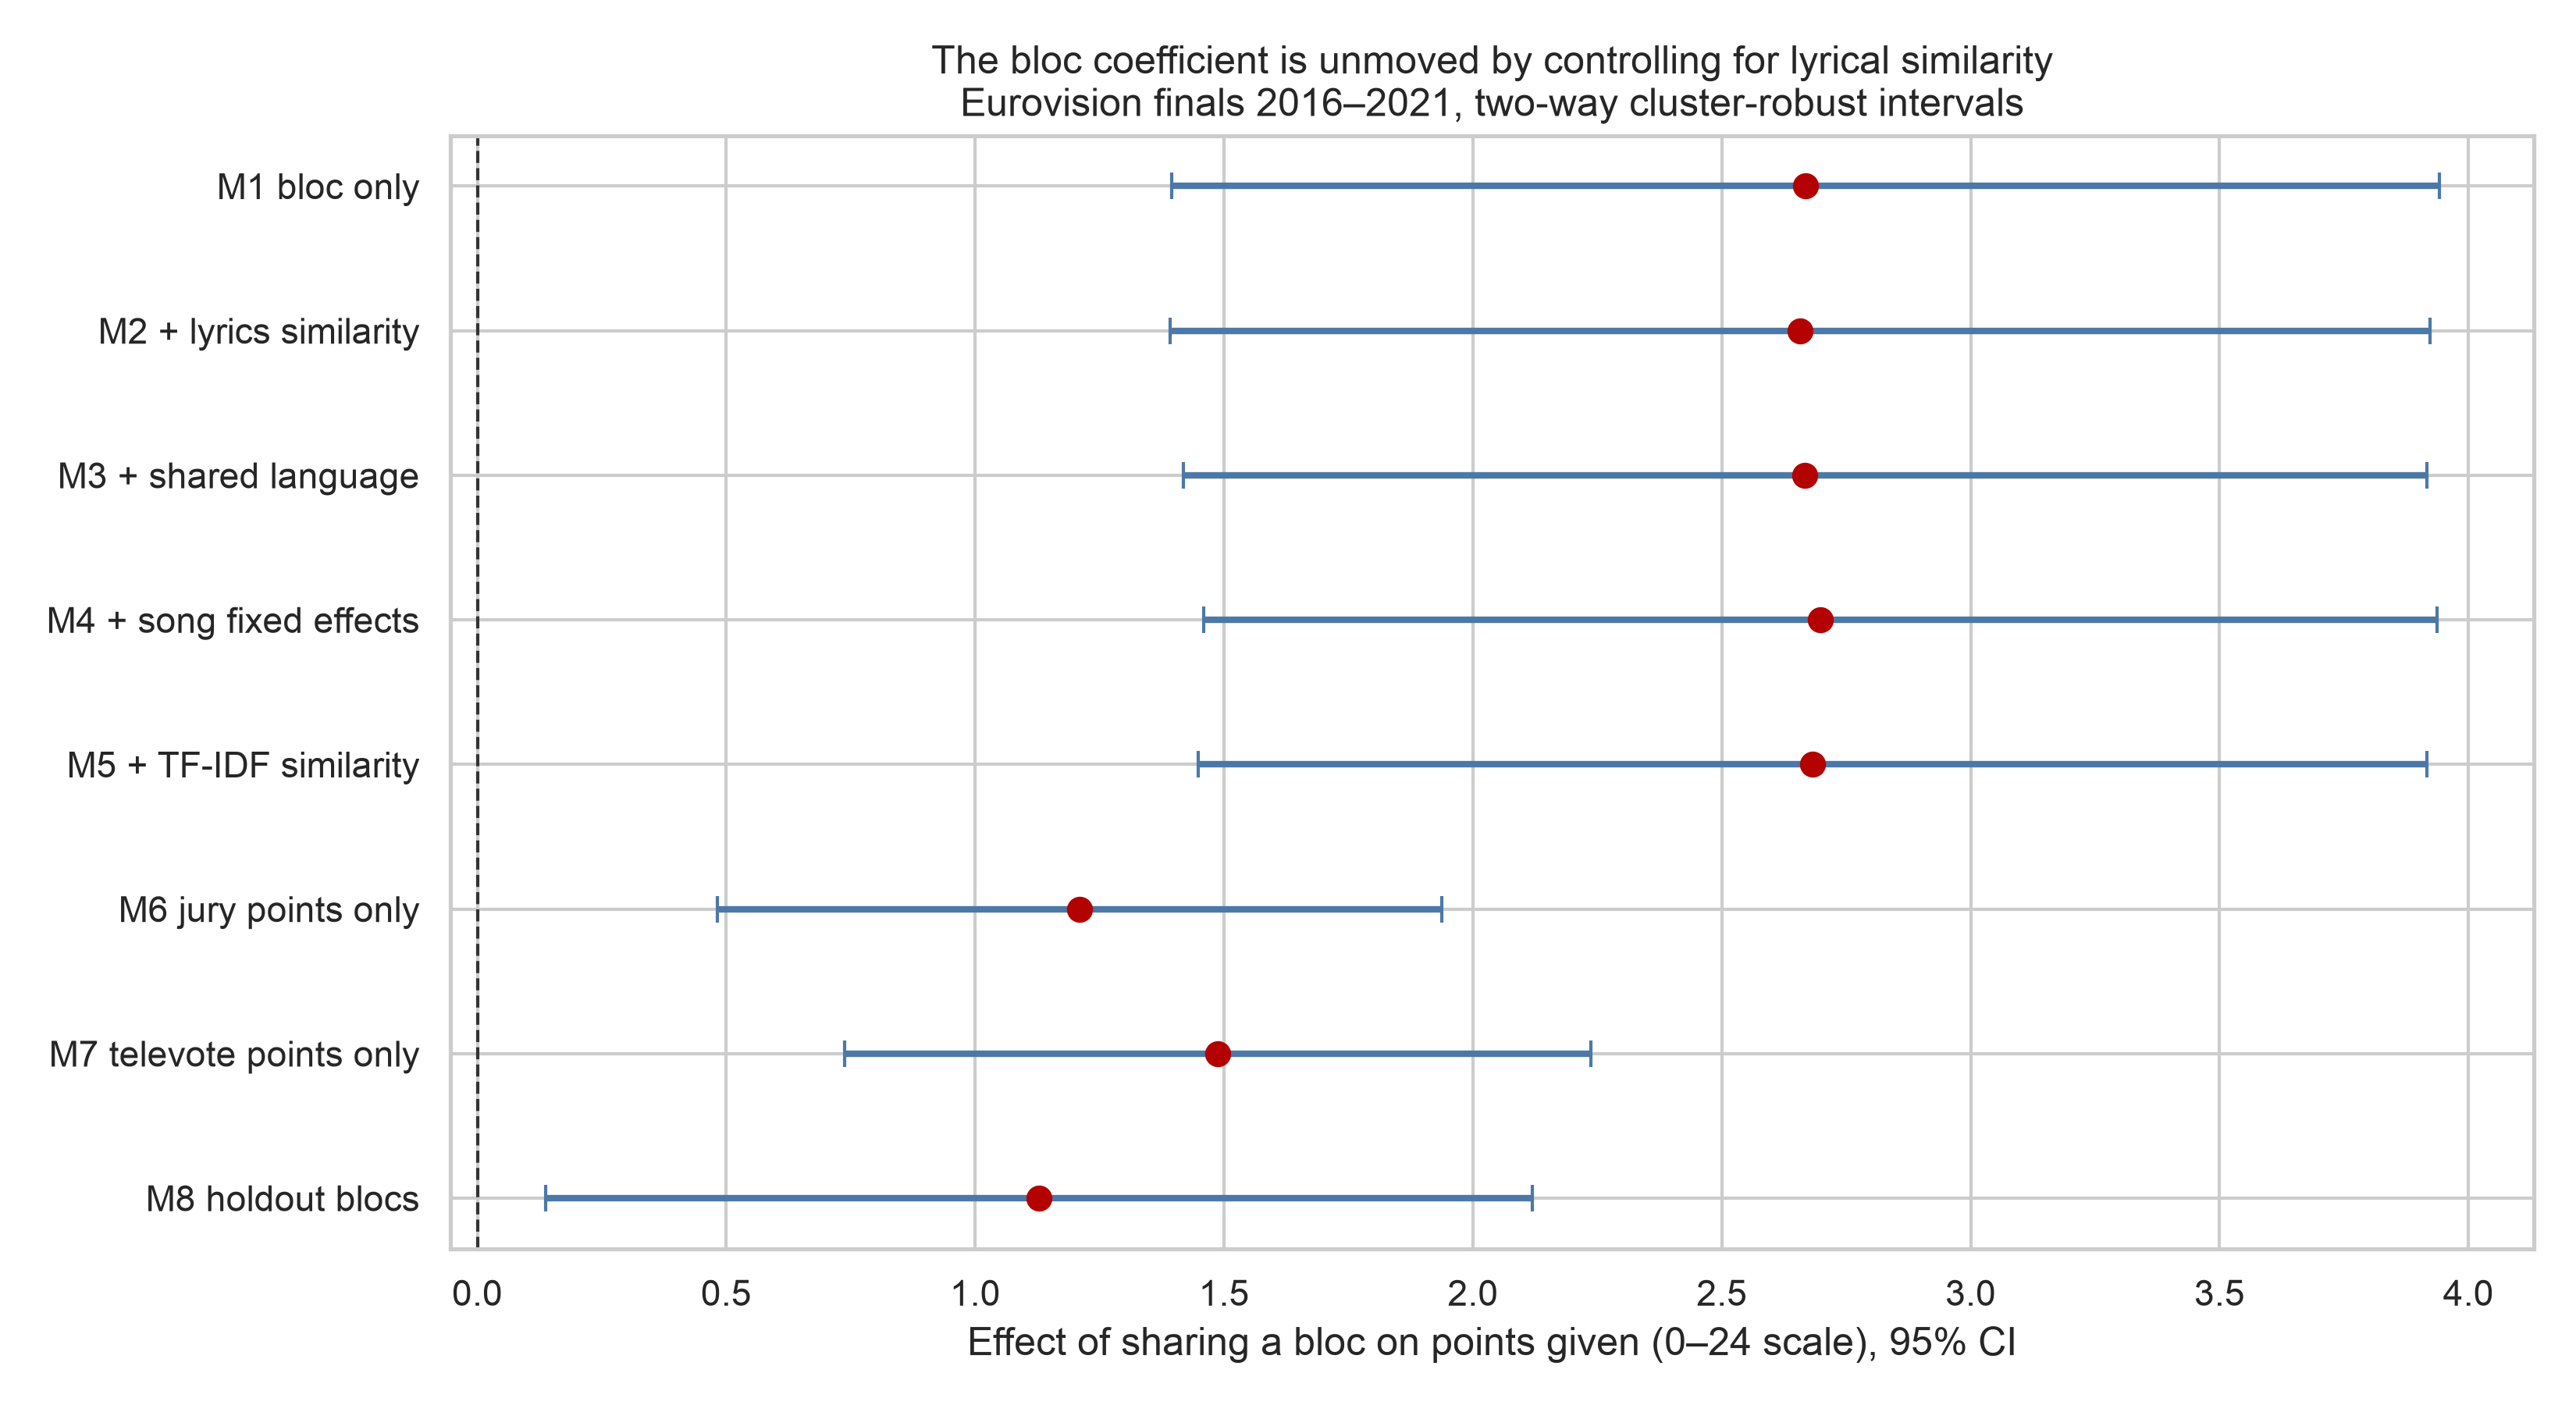

The file beside this chart, header and first rows:
model, term, coefficient, std_error, t, p_value, ci_low, ci_high, n, r2
M1 bloc only, same_bloc, 2.668, 0.6496, 4.107, 4e-05, 1.395, 3.941, 2883, 0.0235
M2 + lyrics similarity, same_bloc, 2.657, 0.6453, 4.118, 4e-05, 1.392, 3.922, 2883, 0.0238
M2 + lyrics similarity, theme_similarity_z, 0.1088, 0.2183, 0.498, 0.6184, -0.3192, 0.5367, 2883, 0.0238
M3 + shared language, same_bloc, 2.667, 0.6372, 4.186, 3e-05, 1.419, 3.916, 2883, 0.0281
M3 + shared language, theme_similarity_z, 0.5247, 0.232, 2.261, 0.02374, 0.0699, 0.9795, 2883, 0.0281
M3 + shared language, shared_language, -1.166, 0.9011, -1.294, 0.1956, -2.932, 0.6, 2883, 0.0281
M3 + shared language, shared_non_english, 3.359, 0.6279, 5.35, 0.0, 2.129, 4.59, 2883, 0.0281
M4 + song fixed effects, same_bloc, 2.698, 0.6324, 4.266, 2e-05, 1.458, 3.937, 2883, 0.4441
M4 + song fixed effects, theme_similarity_z, 0.4756, 0.1936, 2.457, 0.01403, 0.0961, 0.8551, 2883, 0.4441
M4 + song fixed effects, shared_language, -0.5502, 0.2545, -2.162, 0.03063, -1.049, -0.0514, 2883, 0.4441
M4 + song fixed effects, shared_non_english, 0.3228, 1.283, 0.252, 0.8014, -2.192, 2.838, 2883, 0.4441
M5 + TF-IDF similarity, same_bloc, 2.682, 0.6298, 4.258, 2e-05, 1.448, 3.916, 2883, 0.4446
M5 + TF-IDF similarity, theme_similarity_z, 0.3281, 0.2002, 1.639, 0.1013, -0.0644, 0.7205, 2883, 0.4446
M5 + TF-IDF similarity, tfidf_similarity_z, 0.2447, 0.1462, 1.673, 0.0943, -0.0419, 0.5312, 2883, 0.4446
M5 + TF-IDF similarity, shared_language, -0.7364, 0.2604, -2.828, 0.00468, -1.247, -0.226, 2883, 0.4446
M5 + TF-IDF similarity, shared_non_english, -0.2325, 1.328, -0.175, 0.8611, -2.836, 2.371, 2883, 0.4446
M6 jury points only, same_bloc, 1.21, 0.371, 3.261, 0.00111, 0.4827, 1.937, 2883, 0.3159
M6 jury points only, theme_similarity_z, 0.1636, 0.1347, 1.214, 0.2246, -0.1005, 0.4277, 2883, 0.3159
M6 jury points only, shared_language, -0.4207, 0.2178, -1.932, 0.05339, -0.8476, 0.0062, 2883, 0.3159
M6 jury points only, shared_non_english, 0.3414, 0.3736, 0.914, 0.3608, -0.3908, 1.074, 2883, 0.3159
M7 televote points only, same_bloc, 1.488, 0.3825, 3.891, 0.0001, 0.7384, 2.238, 2883, 0.4749
M7 televote points only, theme_similarity_z, 0.312, 0.0871, 3.58, 0.00034, 0.1412, 0.4828, 2883, 0.4749
M7 televote points only, shared_language, -0.1295, 0.1589, -0.815, 0.4153, -0.441, 0.1821, 2883, 0.4749
M7 televote points only, shared_non_english, -0.0186, 1.233, -0.015, 0.988, -2.435, 2.398, 2883, 0.4749
M8 holdout blocs, same_bloc_holdout, 1.128, 0.5059, 2.23, 0.02576, 0.1365, 2.12, 2163, 0.3885
M8 holdout blocs, theme_similarity_z, 0.3506, 0.1936, 1.811, 0.07018, -0.0289, 0.7301, 2163, 0.3885
M8 holdout blocs, shared_language, -0.1139, , , , , , 2163, 0.3885
M8 holdout blocs, shared_non_english, 0.7358, 1.229, 0.599, 0.5494, -1.673, 3.145, 2163, 0.3885
M9 bloc x lyrics similarity, same_bloc, 2.614, 0.5765, 4.534, 1e-05, 1.484, 3.744, 2883, 0.4506
M9 bloc x lyrics similarity, theme_similarity_z, 0.3075, 0.1928, 1.595, 0.1108, -0.0704, 0.6854, 2883, 0.4506
M9 bloc x lyrics similarity, shared_language, -0.5885, 0.2497, -2.357, 0.01844, -1.078, -0.0991, 2883, 0.4506
M9 bloc x lyrics similarity, shared_non_english, 0.1129, 1.326, 0.085, 0.9322, -2.486, 2.712, 2883, 0.4506
M9 bloc x lyrics similarity, same_bloc:theme_similarity_z, 1.526, 0.3838, 3.977, 7e-05, 0.7741, 2.278, 2883, 0.4506
M10 bloc x TF-IDF similarity, same_bloc, 2.572, 0.5913, 4.349, 1e-05, 1.413, 3.73, 2883, 0.448
M10 bloc x TF-IDF similarity, tfidf_similarity_z, 0.1638, 0.1668, 0.982, 0.3261, -0.1631, 0.4906, 2883, 0.448
M10 bloc x TF-IDF similarity, shared_language, -0.2445, 0.3111, -0.786, 0.432, -0.8543, 0.3653, 2883, 0.448
M10 bloc x TF-IDF similarity, shared_non_english, -1.805, 1.544, -1.169, 0.2423, -4.831, 1.221, 2883, 0.448
M10 bloc x TF-IDF similarity, same_bloc:tfidf_similarity_z, 1.049, 0.3474, 3.019, 0.00254, 0.3678, 1.73, 2883, 0.448
